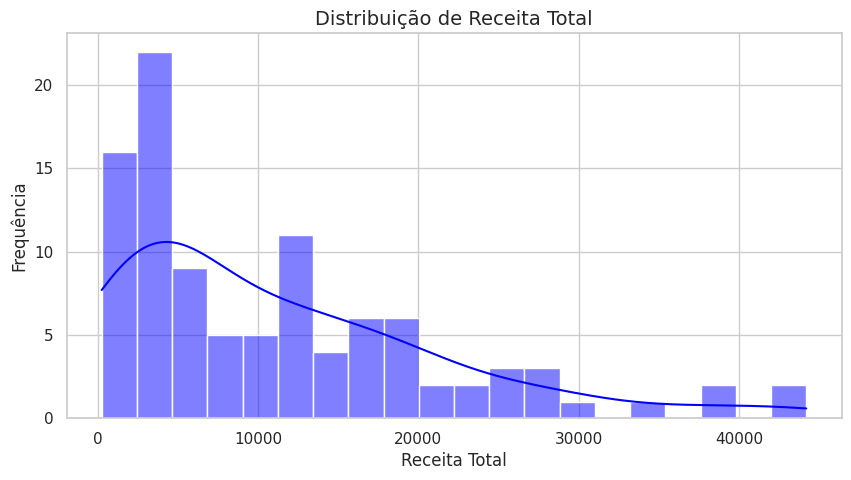
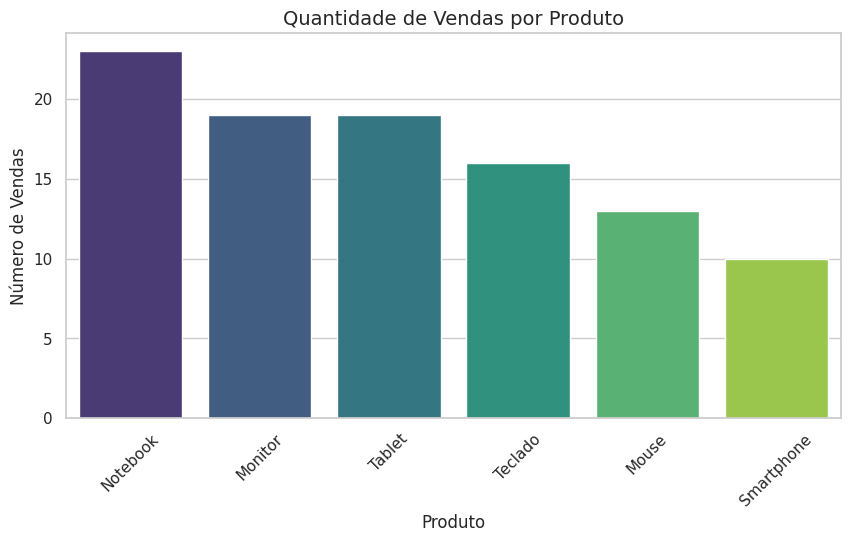
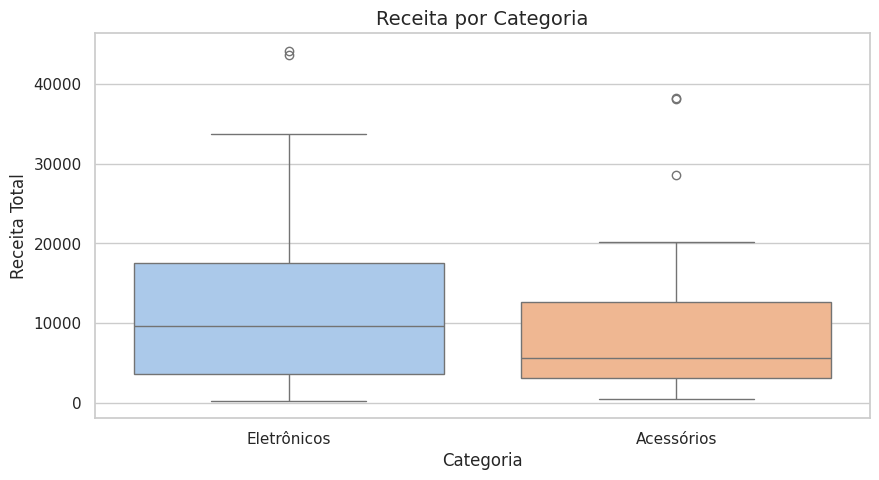
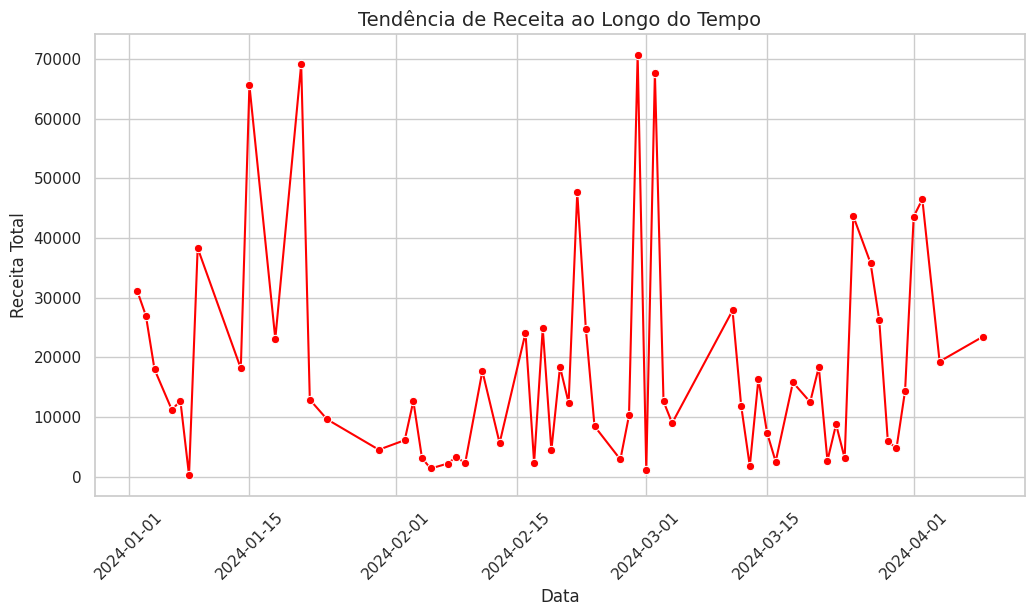

Here is the Python script that generated these plots, in order:
import pandas as pd
import numpy as np
import matplotlib.pyplot as plt
import seaborn as sns
from scipy import stats

sns.set_theme(style="whitegrid")

# Gerando dados fictícios
np.random.seed(42)
dates = pd.date_range(start="2024-01-01", periods=100, freq="D")
products = ["Notebook", "Smartphone", "Tablet", "Monitor", "Teclado", "Mouse"]
categories = {"Notebook": "Eletrônicos", "Smartphone": "Eletrônicos", "Tablet": "Eletrônicos", "Monitor": "Eletrônicos", "Teclado": "Acessórios", "Mouse": "Acessórios"}

# Criando DataFrame com vendas fictícias
data = {
    "Data": np.random.choice(dates, 100),
    "Produto": np.random.choice(products, 100),
    "Quantidade": np.random.randint(1, 10, 100),
    "Preco_Unitario": np.random.uniform(100, 5000, 100)
}
df = pd.DataFrame(data)
df["Categoria"] = df["Produto"].map(categories)
df["Receita_Total"] = df["Quantidade"] * df["Preco_Unitario"]

# Estatísticas descritivas
def estatisticas_descritivas(df):
    print("\n### Estatísticas Descritivas ###\n")
    print(df.describe())

# Gráfico de distribuição de receita
def grafico_receita(df):
    plt.figure(figsize=(10,5))
    sns.histplot(df["Receita_Total"], bins=20, kde=True, color="blue")
    plt.title("Distribuição de Receita Total", fontsize=14)
    plt.xlabel("Receita Total")
    plt.ylabel("Frequência")
    plt.show()

# Gráfico de vendas por produto
def grafico_vendas_produto(df):
    plt.figure(figsize=(10,5))
    sns.barplot(x=df["Produto"].value_counts().index, y=df["Produto"].value_counts().values, palette="viridis")
    plt.title("Quantidade de Vendas por Produto", fontsize=14)
    plt.xlabel("Produto")
    plt.ylabel("Número de Vendas")
    plt.xticks(rotation=45)
    plt.show()

# Gráfico de receita por categoria
def grafico_receita_categoria(df):
    plt.figure(figsize=(10,5))
    sns.boxplot(x="Categoria", y="Receita_Total", data=df, palette="pastel")
    plt.title("Receita por Categoria", fontsize=14)
    plt.xlabel("Categoria")
    plt.ylabel("Receita Total")
    plt.show()

# Insight de tendência de vendas
def insight_tendencias(df):
    df_trend = df.groupby("Data")["Receita_Total"].sum().reset_index()
    plt.figure(figsize=(12,6))
    sns.lineplot(x="Data", y="Receita_Total", data=df_trend, marker="o", color="red")
    plt.title("Tendência de Receita ao Longo do Tempo", fontsize=14)
    plt.xlabel("Data")
    plt.ylabel("Receita Total")
    plt.xticks(rotation=45)
    plt.show()

# Função principal para análise de dados
def main():
    estatisticas_descritivas(df)
    grafico_receita(df)
    grafico_vendas_produto(df)
    grafico_receita_categoria(df)
    insight_tendencias(df)

# Executar análise
if __name__ == "__main__":
    main()


